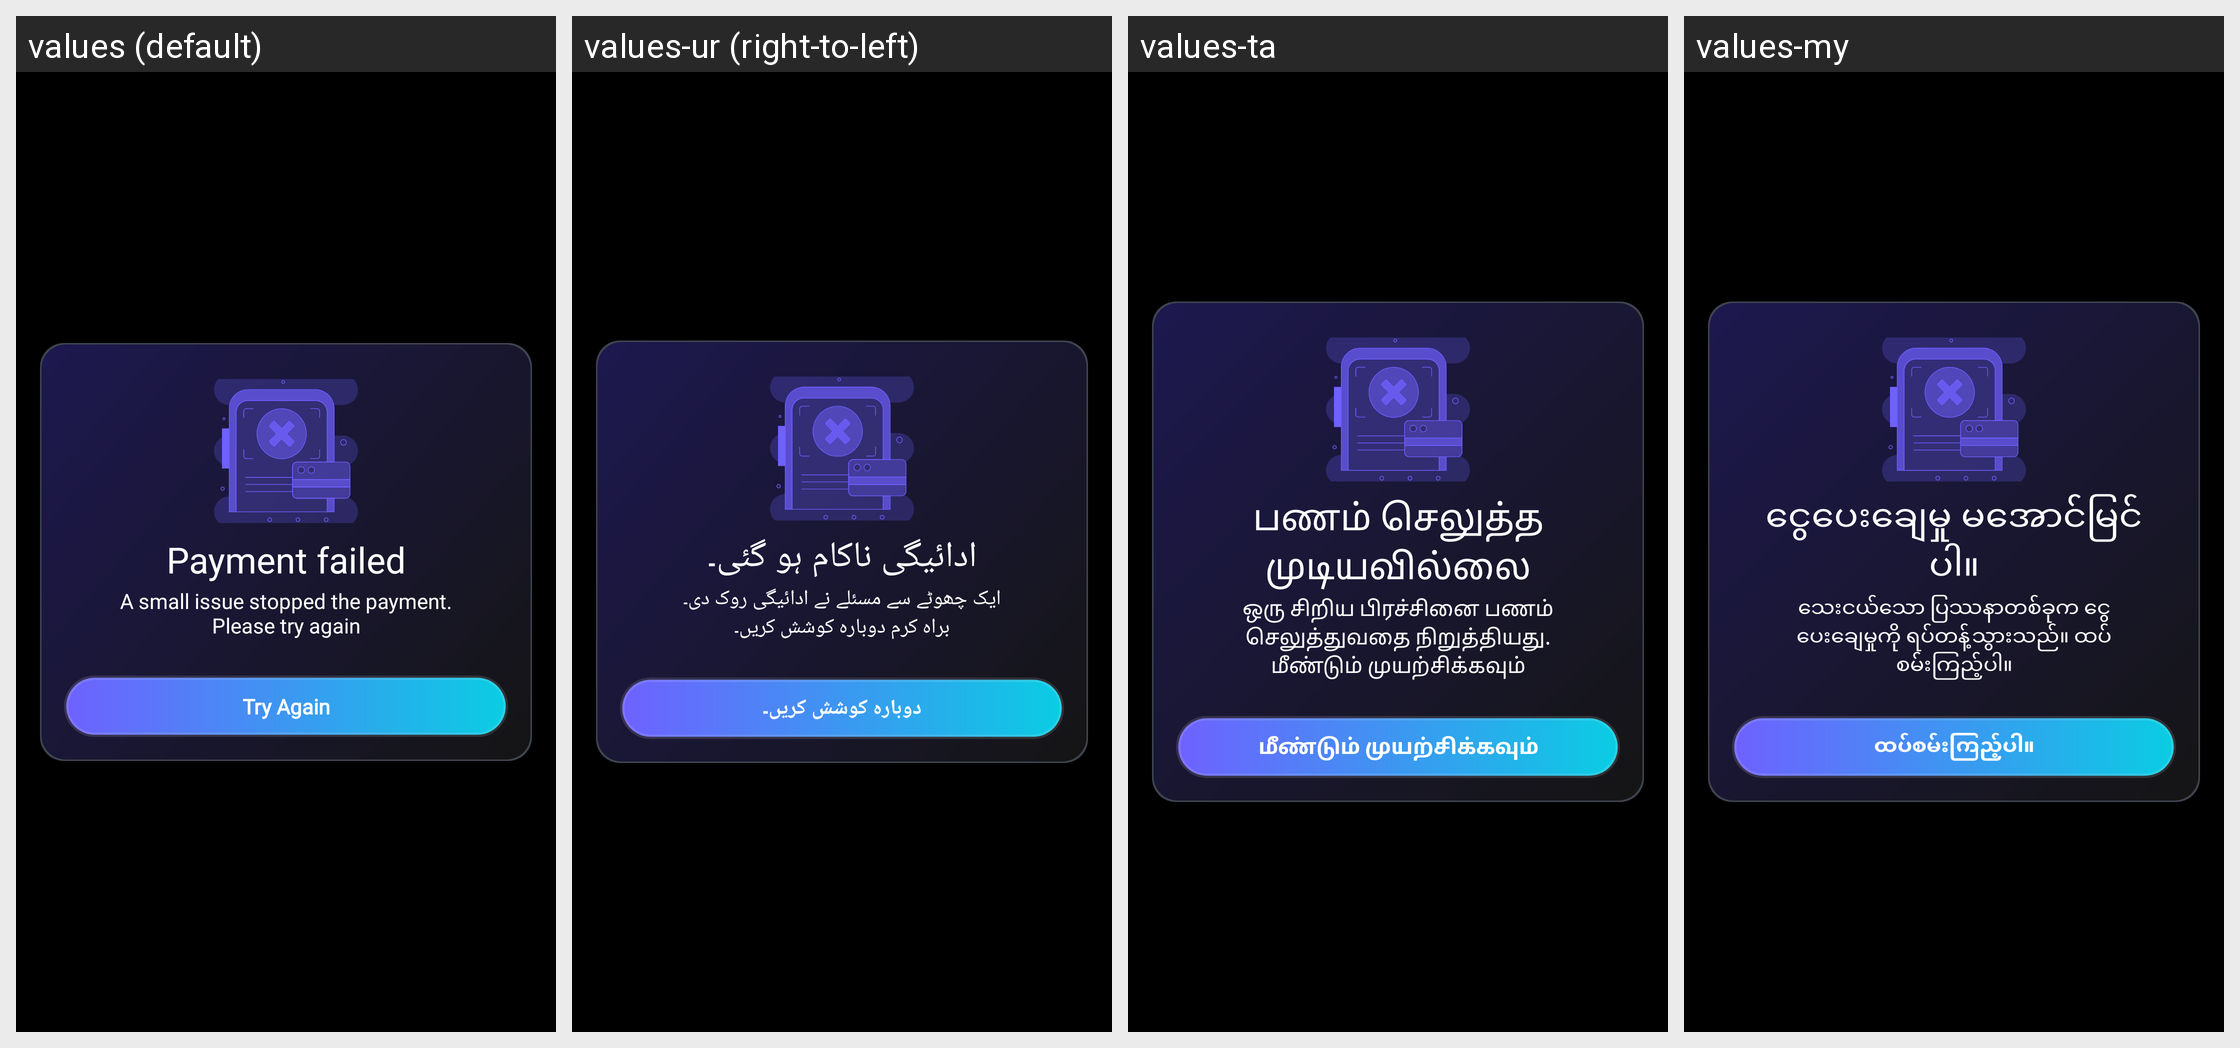

The same Android screen rendered under several of its app's locales, left to right. List the strings drawn on it with the default value and each locale's translation.
Android screen res/layout/dialog_purchase_failed.xml rendered under 4 locales, left to right: values (default), values-ur (right-to-left), values-ta, values-my. Device: Nexus 5 (rendered at 1080×1920; each locale shown at half size, 540×960, under a caption strip naming it); theme Theme.BaseApp.
Other locales in the repository, not shown: values-af, values-am, values-ar, values-az, values-be, values-bn, values-bn-rBD, values-ca, values-ceb, values-cs, values-da, values-de, values-el, values-es, values-es-rES, values-es-rUS, values-et, values-fa, values-fi, values-fr, values-fr-rCA, values-ga, values-gl, values-gu, values-ha, values-hi, values-hr, values-hu, values-ig, values-in, values-it, values-ja, values-jv, values-kk, values-km, values-kn, values-ko, values-ml, values-mr, values-ms, values-ne, values-nl, values-no, values-pa, values-pl, values-ps, values-pt, values-pt-rBR, values-ro, values-ru, values-sd, values-si, values-sk, values-sl, values-sr, values-su, values-sv, values-te, values-tg, values-th, values-tl, values-tr, values-uk, values-uz, values-vi, values-yo, values-zh, values-zh-rCN, values-zh-rHK, values-zh-rTW.
Strings drawn on this screen, with the default value and each locale's value (text and hints the layout hard-codes, and strings that could not be matched under every locale, appear in the picture but are not listed):

payment_failed
  values: Payment failed
  values-ur: ادائیگی ناکام ہو گئی۔
  values-ta: பணம் செலுத்த முடியவில்லை
  values-my: ငွေပေးချေမှု မအောင်မြင်ပါ။

a_small_issue_stopped_the_payment_please_try_again
  values: A small issue stopped the payment. Please try again
  values-ur: ایک چھوٹے سے مسئلے نے ادائیگی روک دی۔ براہ کرم دوبارہ کوشش کریں۔
  values-ta: ஒரு சிறிய பிரச்சினை பணம் செலுத்துவதை நிறுத்தியது. மீண்டும் முயற்சிக்கவும்
  values-my: သေးငယ်သော ပြဿနာတစ်ခုက ငွေပေးချေမှုကို ရပ်တန့်သွားသည်။ ထပ်စမ်းကြည့်ပါ။

try_again
  values: Try Again
  values-ur: دوبارہ کوشش کریں۔
  values-ta: மீண்டும் முயற்சிக்கவும்
  values-my: ထပ်စမ်းကြည့်ပါ။
